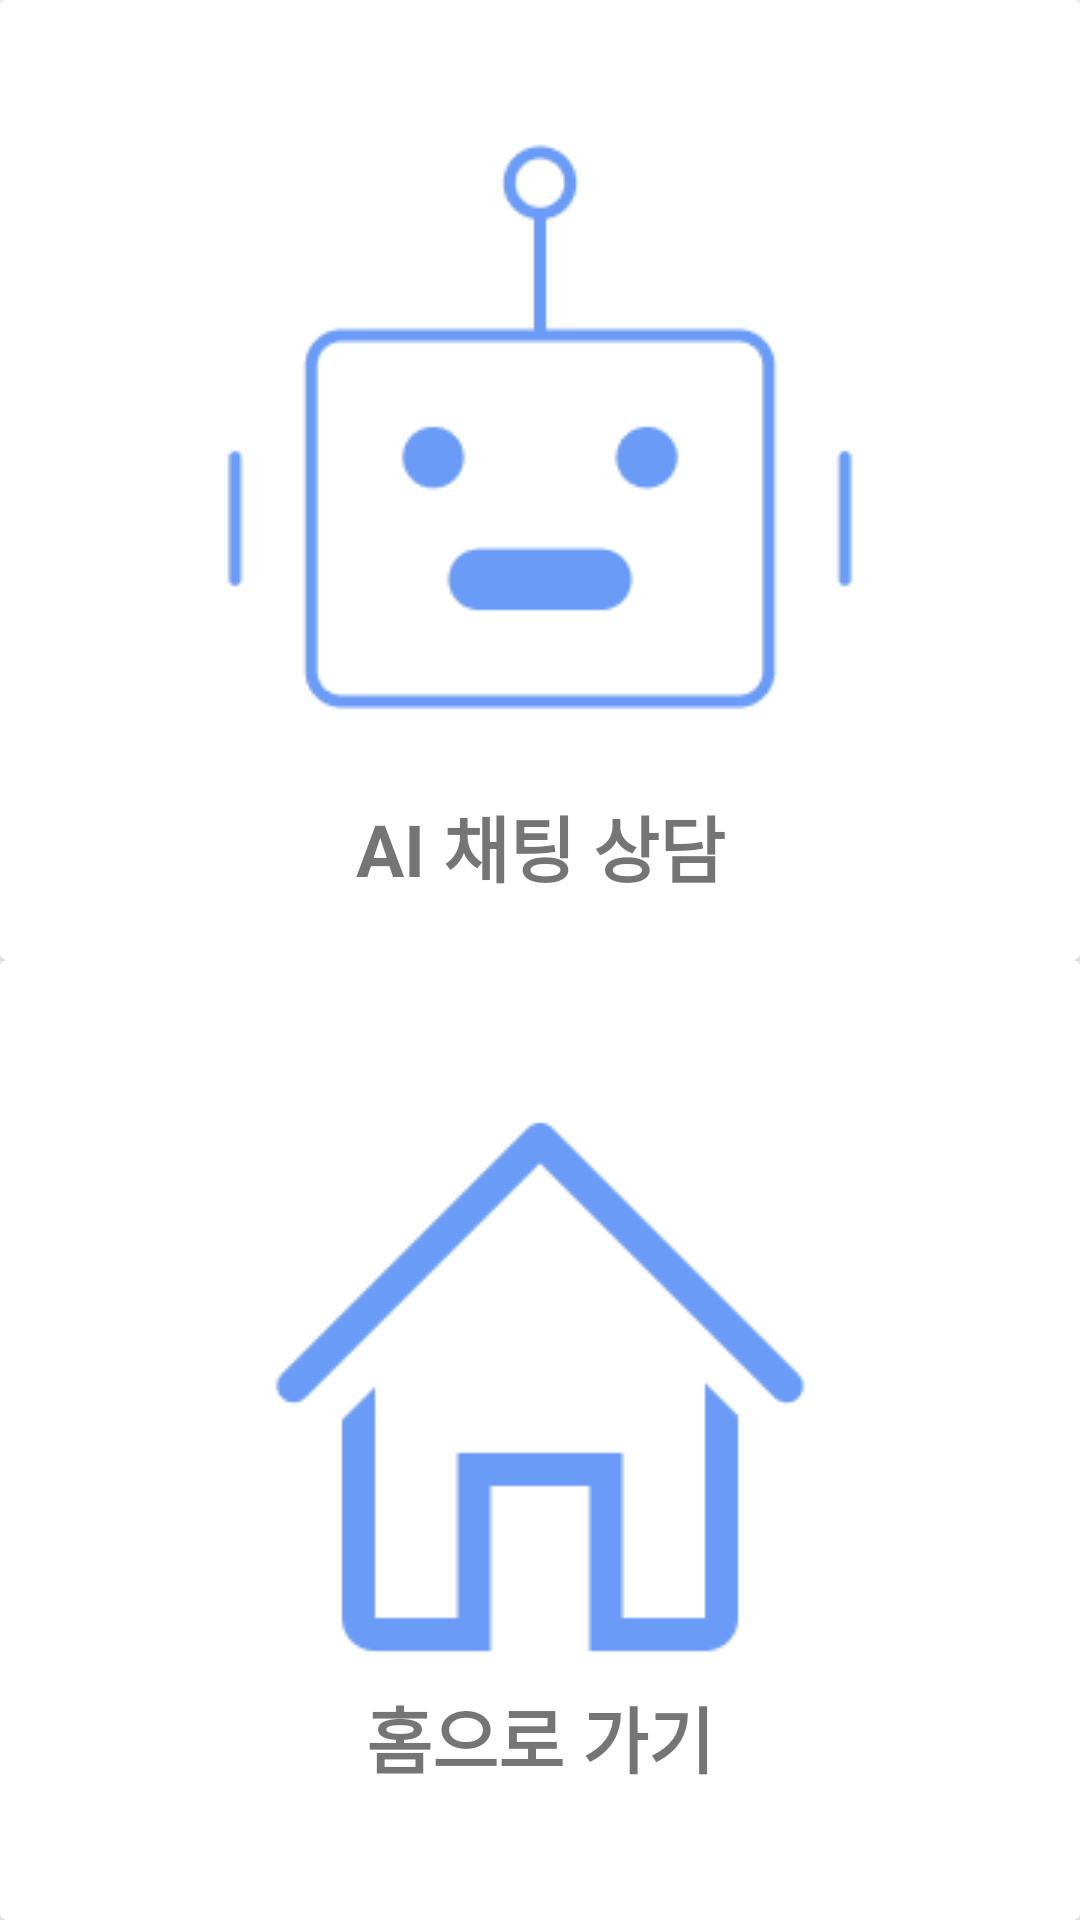

Layout XML and referenced resources for this Android screen:
<!-- AndroidManifest.xml: application theme Theme.HospitalApp -->
<!-- res/layout/activity_robot.xml -->
<?xml version="1.0" encoding="utf-8"?>
<LinearLayout xmlns:android="http://schemas.android.com/apk/res/android"
    xmlns:app="http://schemas.android.com/apk/res-auto"
    xmlns:tools="http://schemas.android.com/tools"
    android:layout_width="match_parent"
    android:layout_height="match_parent"
    android:layout_marginLeft="70dp"
    android:layout_marginRight="70dp"
    android:orientation="vertical"
    tools:context=".RobotActivity">

    <androidx.cardview.widget.CardView
        android:layout_width="match_parent"
        android:layout_height="match_parent"
        android:layout_weight="1">

        <LinearLayout
            android:id="@+id/linearLayoutChat"
            android:layout_width="match_parent"
            android:layout_height="wrap_content"
            android:layout_gravity="center_vertical"
            android:layout_weight="1"
            android:orientation="vertical">

            <ImageView
                android:id="@+id/imgChat"
                android:layout_width="match_parent"
                android:layout_height="wrap_content"
                app:srcCompat="@drawable/robot" />

            <TextView
                android:id="@+id/textView26"
                android:layout_width="match_parent"
                android:layout_height="wrap_content"
                android:gravity="center"
                android:text="AI 채팅 상담"
                android:textSize="24sp"
                android:textStyle="bold" />
        </LinearLayout>
    </androidx.cardview.widget.CardView>

    <androidx.cardview.widget.CardView
        android:layout_width="match_parent"
        android:layout_height="match_parent"
        android:layout_weight="1">

        <LinearLayout
            android:id="@+id/linearLayoutMain"
            android:layout_width="match_parent"
            android:layout_height="wrap_content"
            android:layout_gravity="center_vertical"
            android:layout_weight="1"
            android:orientation="vertical">

            <ImageView
                android:id="@+id/imgMain"
                android:layout_width="match_parent"
                android:layout_height="wrap_content"
                app:srcCompat="@drawable/home" />

            <TextView
                android:id="@+id/textView40"
                android:layout_width="match_parent"
                android:layout_height="wrap_content"
                android:gravity="center"
                android:text="홈으로 가기"
                android:textSize="24sp"
                android:textStyle="bold" />

        </LinearLayout>
    </androidx.cardview.widget.CardView>
</LinearLayout>
<!-- resources referenced by this layout -->
<resources>
  <!-- drawable home: png bitmap (drawable-v24, 1768 bytes) -->
  <!-- drawable robot: png bitmap (drawable-v24, 3359 bytes) -->
  <style name="Theme.HospitalApp" parent="Theme.MaterialComponents.DayNight.DarkActionBar">
          
          <item name="colorPrimary">#000000</item>
  
          <item name="colorPrimaryVariant">@color/purple_700</item>
          <item name="colorOnPrimary">#000000</item>
          <item name="toolbarStyle">@style/CustomToolBar</item>
          
          <item name="colorSecondary">@color/teal_200</item>
          <item name="colorSecondaryVariant">@color/teal_700</item>
          <item name="colorOnSecondary">@color/black</item>
          
          <item name="android:statusBarColor">#FFFFFF</item>
          <item name="android:windowLightStatusBar" tools:targetApi="m">true</item>
          
  
  
  
      </style>
  <color name="purple_700">#FF3700B3</color>
  <style name="CustomToolBar" parent="@style/Widget.AppCompat.Toolbar">
          <item name="titleTextColor">@color/black</item>
          <item name="android:background">#FFFFFF</item>
      </style>
  <color name="teal_200">#989898</color>
  <color name="teal_700">#FF018786</color>
  <color name="black">#FF000000</color>
</resources>
